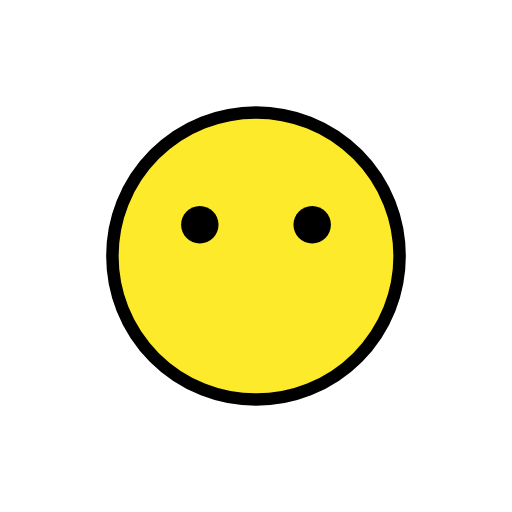
t = 0.00 s
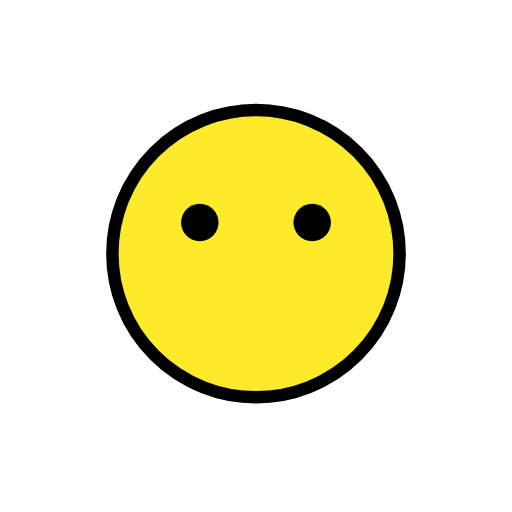
t = 0.48 s
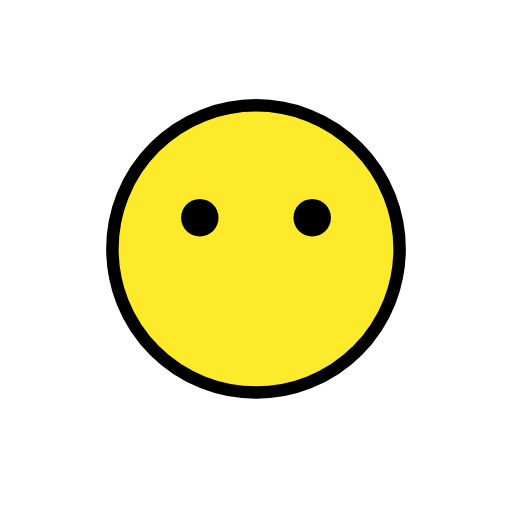
t = 1.43 s
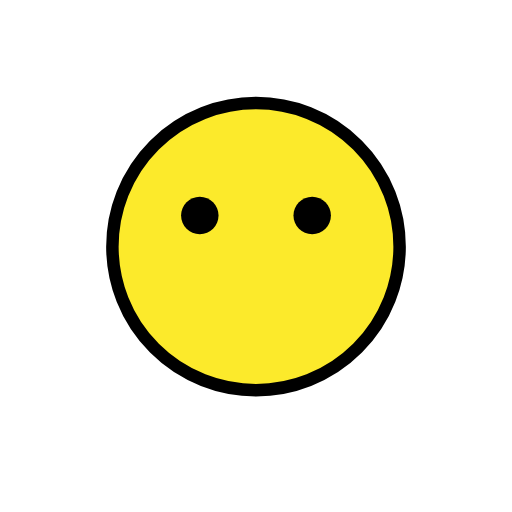
t = 1.90 s
t = 2.38 s: frame unchanged from t = 1.43 s, image omitted
t = 3.33 s: frame unchanged from t = 0.48 s, image omitted

The animated SVG that drew these frames (rendered in a browser with its animation timeline set to each time). Animation: 1 SMIL element (animateTransform=1); one cycle of 3.80 s, repeats indefinitely.

<?xml version='1.0' encoding='utf-8'?>
<svg xmlns="http://www.w3.org/2000/svg" id="emoji" viewBox="-5 -5 82 82" width="200" height="200" role="img">
  <title>OpenMoji: face without mouth</title><g><g id="color">
    <circle cx="36" cy="36" r="23" fill="#FCEA2B" />
  </g>
  <g id="hair" />
  <g id="skin" />
  <g id="skin-shadow" />
  <g id="line">
    <circle cx="36" cy="36" r="23" fill="none" stroke="#000000" stroke-linecap="round" stroke-linejoin="round" stroke-miterlimit="10" stroke-width="2" />
    <path d="M30,31c0,1.6568-1.3448,3-3,3c-1.6553,0-3-1.3433-3-3c0-1.6552,1.3447-3,3-3C28.6552,28,30,29.3448,30,31" />
    <path d="M48,31c0,1.6568-1.3447,3-3,3s-3-1.3433-3-3c0-1.6552,1.3447-3,3-3S48,29.3448,48,31" />
  </g>
<animateTransform attributeName="transform" type="translate" values="0 0;0 -1.5;0 0" dur="3.8s" repeatCount="indefinite" /></g></svg>
